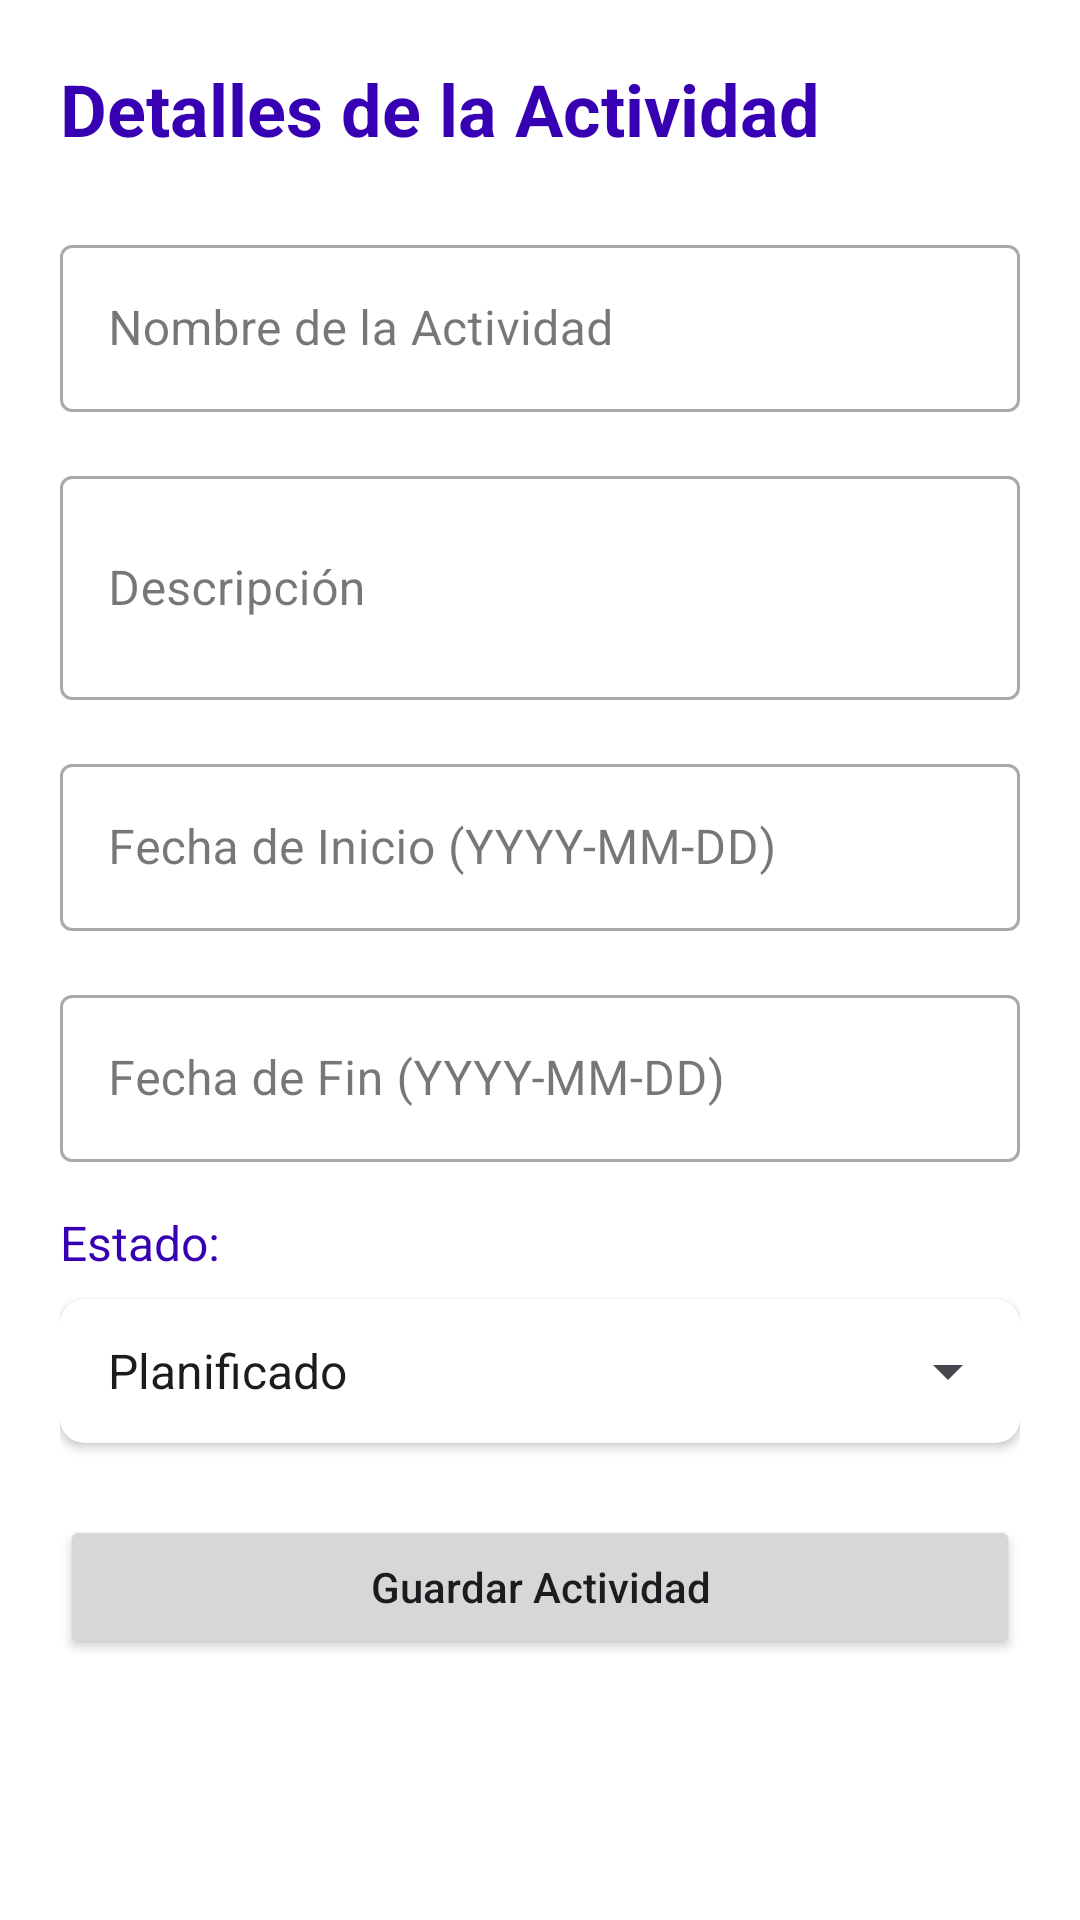

Reconstruct the res/layout file that produces this screen, plus the resources it refers to.
<!-- AndroidManifest.xml: application theme Theme.PPA -->
<!-- res/layout/crear_editar_actividad.xml -->
<?xml version="1.0" encoding="utf-8"?>
<ScrollView xmlns:android="http://schemas.android.com/apk/res/android"
    xmlns:app="http://schemas.android.com/apk/res-auto"
    android:layout_width="match_parent"
    android:layout_height="match_parent"
    android:background="@color/white">

    <LinearLayout
        android:layout_width="match_parent"
        android:layout_height="wrap_content"
        android:orientation="vertical"
        android:padding="20dp">

        <TextView
            android:layout_width="match_parent"
            android:layout_height="wrap_content"
            android:text="Detalles de la Actividad"
            android:textSize="24sp"
            android:textStyle="bold"
            android:textColor="@color/design_default_color_primary_dark"
            android:layout_marginBottom="24dp"/>

        <com.google.android.material.textfield.TextInputLayout
            android:layout_width="match_parent"
            android:layout_height="wrap_content"
            android:layout_marginBottom="16dp"
            style="@style/Widget.MaterialComponents.TextInputLayout.OutlinedBox">

            <EditText
                android:id="@+id/editTextNombreActividad"
                android:layout_width="match_parent"
                android:layout_height="wrap_content"
                android:hint="Nombre de la Actividad"
                android:inputType="text" />
        </com.google.android.material.textfield.TextInputLayout>

        <com.google.android.material.textfield.TextInputLayout
            android:layout_width="match_parent"
            android:layout_height="wrap_content"
            android:layout_marginBottom="16dp"
            style="@style/Widget.MaterialComponents.TextInputLayout.OutlinedBox">

            <EditText
                android:id="@+id/editTextDescripcionActividad"
                android:layout_width="match_parent"
                android:layout_height="wrap_content"
                android:hint="Descripción"
                android:inputType="textMultiLine"
                android:minLines="2" />
        </com.google.android.material.textfield.TextInputLayout>

        <com.google.android.material.textfield.TextInputLayout
            android:layout_width="match_parent"
            android:layout_height="wrap_content"
            android:layout_marginBottom="16dp"
            style="@style/Widget.MaterialComponents.TextInputLayout.OutlinedBox">

            <EditText
                android:id="@+id/editTextFechaInicioActividad"
                android:layout_width="match_parent"
                android:layout_height="wrap_content"
                android:hint="Fecha de Inicio (YYYY-MM-DD)"
                android:inputType="date" />
        </com.google.android.material.textfield.TextInputLayout>

        <com.google.android.material.textfield.TextInputLayout
            android:layout_width="match_parent"
            android:layout_height="wrap_content"
            android:layout_marginBottom="16dp"
            style="@style/Widget.MaterialComponents.TextInputLayout.OutlinedBox">

            <EditText
                android:id="@+id/editTextFechaFinActividad"
                android:layout_width="match_parent"
                android:layout_height="wrap_content"
                android:hint="Fecha de Fin (YYYY-MM-DD)"
                android:inputType="date" />
        </com.google.android.material.textfield.TextInputLayout>

        <TextView
            android:layout_width="wrap_content"
            android:layout_height="wrap_content"
            android:text="Estado:"
            android:textSize="16sp"
            android:textColor="@color/design_default_color_primary_dark"
            android:layout_marginBottom="8dp" />

        <androidx.cardview.widget.CardView
            android:layout_width="match_parent"
            android:layout_height="wrap_content"
            app:cardCornerRadius="8dp"
            app:cardElevation="2dp"
            android:layout_marginBottom="24dp">

            <Spinner
                android:id="@+id/spinnerEstadoActividad"
                android:layout_width="match_parent"
                android:layout_height="48dp"
                android:entries="@array/estados_actividad"
                android:paddingHorizontal="8dp" />
        </androidx.cardview.widget.CardView>

        <LinearLayout
            android:layout_width="match_parent"
            android:layout_height="wrap_content"
            android:orientation="vertical">

            <Button
                android:id="@+id/buttonGuardarActividad"
                android:layout_width="match_parent"
                android:layout_height="wrap_content"
                android:text="Guardar Actividad"
                android:textAllCaps="false"
                android:paddingVertical="12dp"
                app:cornerRadius="8dp" />

            <Button
                android:id="@+id/buttonEliminarActividad"
                android:layout_width="match_parent"
                android:layout_height="wrap_content"
                android:text="Eliminar Actividad"
                android:textAllCaps="false"
                android:layout_marginTop="8dp"
                android:backgroundTint="#E53935"
                android:paddingVertical="12dp"
                app:cornerRadius="8dp"
                android:visibility="gone" />
        </LinearLayout>

    </LinearLayout>
</ScrollView>
<!-- resources referenced by this layout -->
<resources>
  <string-array name="estados_actividad">
          <item>Planificado</item>
          <item>En ejecución</item>
          <item>Realizado</item>
      </string-array>
  <color name="white">#FFFFFF</color>
  <style name="Theme.PPA" parent="Base.Theme.PPA" />
  <style name="Base.Theme.PPA" parent="Theme.Material3.DayNight.NoActionBar">
          
          
      </style>
</resources>
